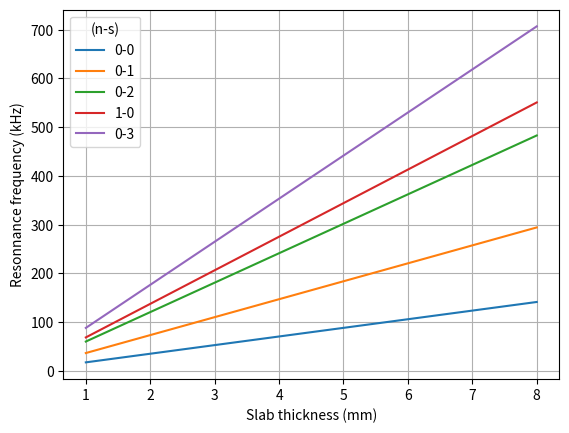

The script that saved this image:
import numpy as np
from matplotlib import pyplot as plt


def mode_frequency(lambsquare,nu,E,h,density,a):
    '''
    Computes the frequency of a vibrational mode for a circular clamped thick plate
    
    :param lambsquare: lambda squared as described in Table 2.1 of Lessa 1969 Vibration of plates
    :param nu: Poisson's ratio
    :param E: Young's modulus
    :param h: Plate thickness
    :param density: Volume density of the plate
    :param a: Radius of the plate


    returns nu_vib: the vibration frequency of the plate in Hz
    '''
    D=E*h**3/(12*(1-nu**2))
    rho=density*h#Converts to area density
    nu_vib=1/(2*np.pi)*lambsquare/np.sqrt(rho/D)/a**2
    return nu_vib

if __name__=="__main__":
    lambsquares=[10.22,21.26,34.88,39.771,51.04]
    indices=['0-0','0-1','0-2','1-0','0-3']
    a=12.54e-3
    #For fused silica
    h=1e-3*np.linspace(1,8,50)
    E=75e9 # GPa=10^9 kg m-1s-2, from accuratus
    nu=0.17 # Poisson's ratio, from accuratus
    volume_density=2.2 # g per cm3
    volume_density=volume_density*1e-3/(1e-6)#convert to kg m-3 
    plt.figure()
    [plt.plot(1e3*h,1e-3*mode_frequency(lambsquare=lambsquare,nu=nu,E=E,h=h,density=volume_density,a=a),label=indice) for (lambsquare,indice) in zip(lambsquares,indices)]
    plt.legend(title='(n-s)')
    plt.xlabel('Slab thickness (mm)')
    plt.ylabel('Resonnance frequency (kHz)')
    plt.grid()
    plt.show()
